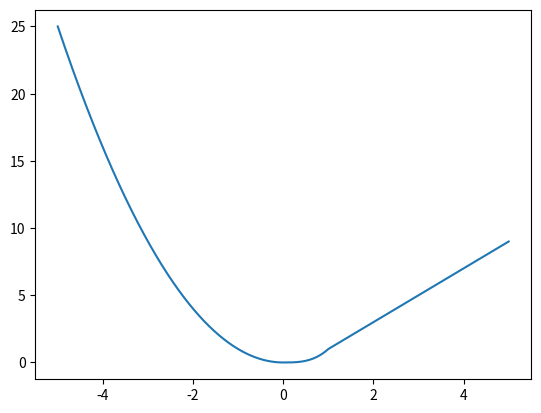

Write the Python code that produced this figure.
#-*- coding:utf-8 -*-

import numpy as np
import matplotlib.pyplot as plt


x = np.linspace(-5,5,1000)
y = np.where(x < 0,x ** 2,np.where(x>1,2*x-1,x ** 3))
plt.plot(x,y)
plt.show()

